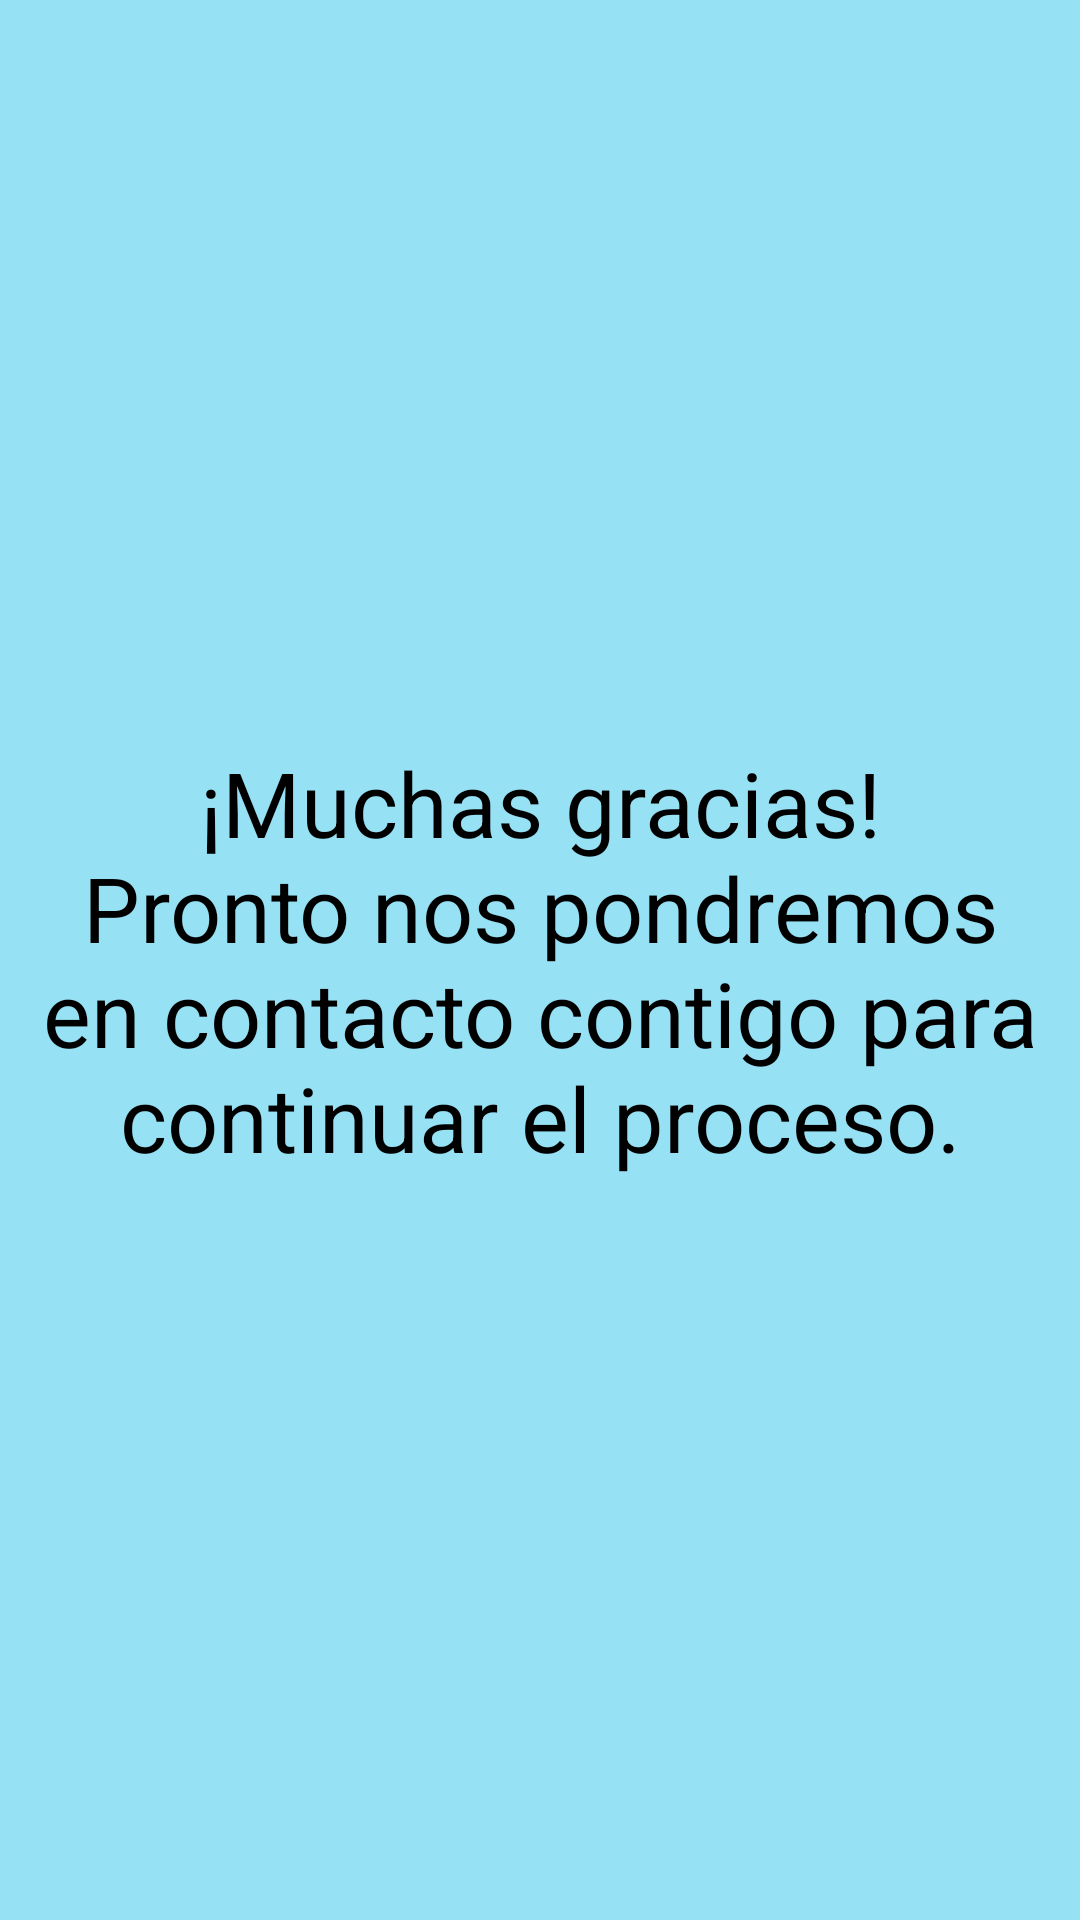

Layout XML and referenced resources for this Android screen:
<!-- AndroidManifest.xml: application theme Theme.Adottare -->
<!-- res/layout/fragment_fragmento_final.xml -->
<?xml version="1.0" encoding="utf-8"?>
<FrameLayout xmlns:android="http://schemas.android.com/apk/res/android"
    xmlns:tools="http://schemas.android.com/tools"
    android:layout_width="match_parent"
    android:layout_height="match_parent"
    android:background="#97E1F4"
    android:id="@+id/lastScreen"
    tools:context=".FragmentoFinal">

    <LinearLayout
        android:layout_width="match_parent"
        android:layout_height="match_parent"
        android:orientation="vertical">

        <TextView
            android:id="@+id/textView10"
            android:layout_width="match_parent"
            android:layout_height="match_parent"
            android:text="¡Muchas gracias!
            Pronto nos pondremos en contacto contigo para continuar el proceso."
            android:gravity="center"
            android:textColor="#000000"
            android:textSize="30sp" />

    </LinearLayout>

</FrameLayout>
<!-- resources referenced by this layout -->
<resources>
  <style name="Theme.Adottare" parent="Theme.MaterialComponents.DayNight.NoActionBar">
          
          <item name="colorPrimary">@color/purple_500</item>
          <item name="colorPrimaryVariant">@color/purple_700</item>
          <item name="colorOnPrimary">@color/white</item>
          
          <item name="colorSecondary">@color/teal_200</item>
          <item name="colorSecondaryVariant">@color/teal_700</item>
          <item name="colorOnSecondary">@color/black</item>
          
          <item name="android:statusBarColor">?attr/colorPrimaryVariant</item>
          
      </style>
  <color name="purple_500">#FF6200EE</color>
  <color name="purple_700">#FF3700B3</color>
  <color name="white">#FFFFFFFF</color>
  <color name="teal_200">#FF03DAC5</color>
  <color name="teal_700">#FF018786</color>
  <color name="black">#FF000000</color>
</resources>
